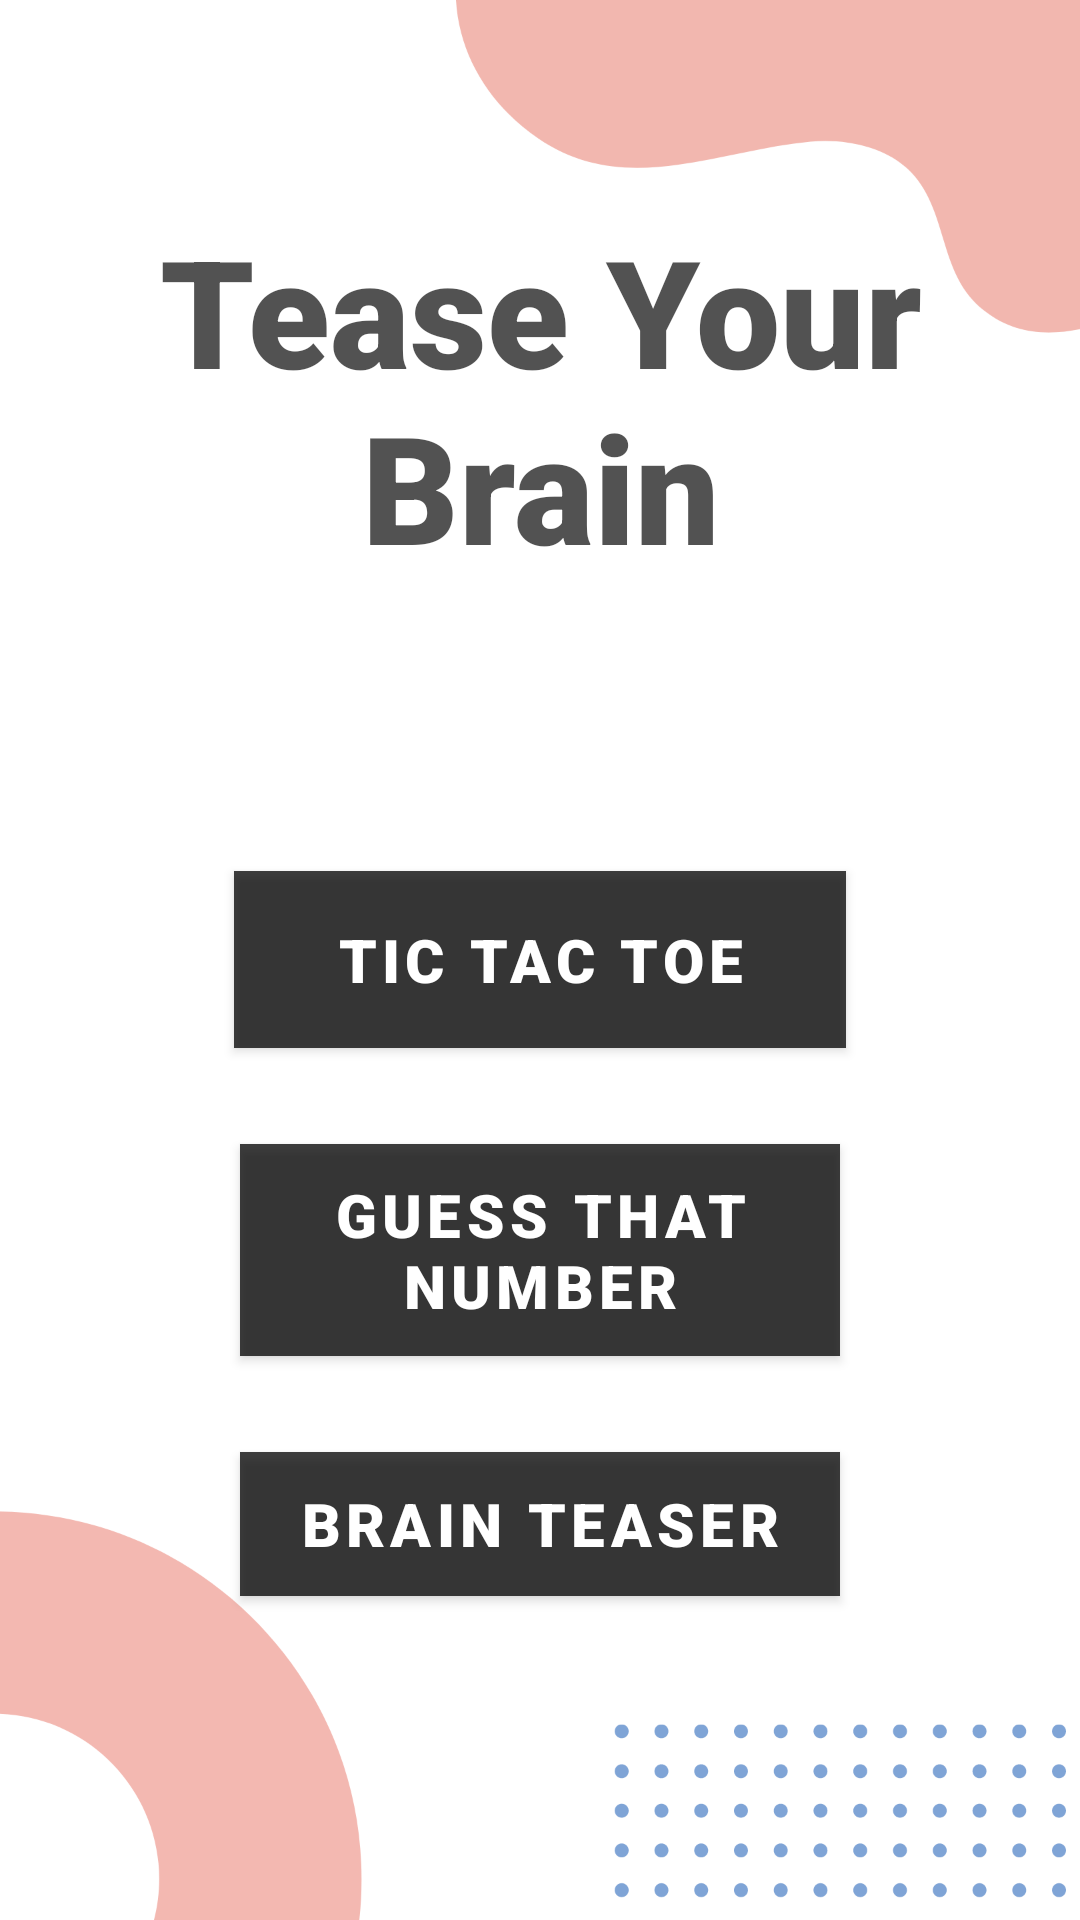

Write the Android layout XML for this screen, with the resource values it uses.
<!-- AndroidManifest.xml: application theme Theme.MaterialComponents.NoActionBar -->
<!-- res/layout/start_page.xml -->
<?xml version="1.0" encoding="utf-8"?>
<RelativeLayout xmlns:android="http://schemas.android.com/apk/res/android"
    xmlns:app="http://schemas.android.com/apk/res-auto"
    xmlns:tools="http://schemas.android.com/tools"
    android:layout_width="match_parent"
    android:background="@drawable/backdrop_light"
    android:layout_height="match_parent"
    tools:context=".StartPage">

    <com.google.android.material.textview.MaterialTextView
        android:id="@+id/teaseBrain"
        android:layout_width="350dp"
        android:layout_height="wrap_content"
        android:textAlignment="center"
        android:text="@string/TeaseBrain"
        android:layout_centerHorizontal="true"
        android:layout_marginTop="70dp"
        android:textColor="#AD000000"
        android:fontFamily="sans-serif-black"
        android:textSize="50sp"
        />

    <com.google.android.material.button.MaterialButton
        android:id="@+id/ticTacToe"
        android:layout_width="204dp"
        android:layout_height="59dp"
        android:layout_centerInParent="true"
        android:background="#C0000000"
        android:backgroundTint="@color/black"
        android:fontFamily="sans-serif-black"
        android:text="@string/TicTacToe"
        android:textAlignment="center"
        android:textColor="#FFFFFF"
        android:textSize="20sp"
        app:backgroundTint="@color/black" />

    <com.google.android.material.button.MaterialButton
        android:id="@+id/guessThatNumber"
        android:layout_width="200dp"
        android:layout_height="wrap_content"
        android:layout_below="@+id/ticTacToe"
        android:layout_centerHorizontal="true"
        android:layout_marginTop="32dp"
        android:background="#C0000000"
        android:backgroundTint="@color/black"
        android:fontFamily="sans-serif-black"
        android:text="@string/GuessThatNumber"
        android:textAlignment="center"
        android:textColor="#FFFFFF"
        android:textSize="20sp"
        app:backgroundTint="@color/black" />

    <com.google.android.material.button.MaterialButton
        android:id="@+id/brainTeaser"
        android:layout_width="200dp"
        android:layout_height="wrap_content"
        android:layout_below="@+id/guessThatNumber"
        android:layout_centerHorizontal="true"
        android:layout_marginTop="32dp"
        android:background="#C0000000"
        android:backgroundTint="@color/black"
        android:fontFamily="sans-serif-black"
        android:text="@string/BrainTeaser"
        android:textAlignment="center"
        android:textColor="#FFFFFF"
        android:textSize="20sp"
        app:backgroundTint="@color/black" />
</RelativeLayout>
<!-- resources referenced by this layout -->
<resources>
  <!-- drawable backdrop_light: png bitmap (drawable-v24, 59224 bytes) -->
  <string name="BrainTeaser">Brain Teaser</string>
  <string name="GuessThatNumber">Guess That Number</string>
  <string name="TeaseBrain">Tease Your Brain</string>
  <string name="TicTacToe">Tic Tac Toe</string>
  <!-- not gathered from this repository: default colours our renderer supplied (Android Studio template values) -->
  <color name="black">#FF000000</color>
</resources>
